Run: headless pygame with SDL's dummy video driver; simulated clock (each Clock.tick advances the game by its frame time, no real sleeping); random seed 0; keys injected as events and as key.get_pressed() state; no mouse input.
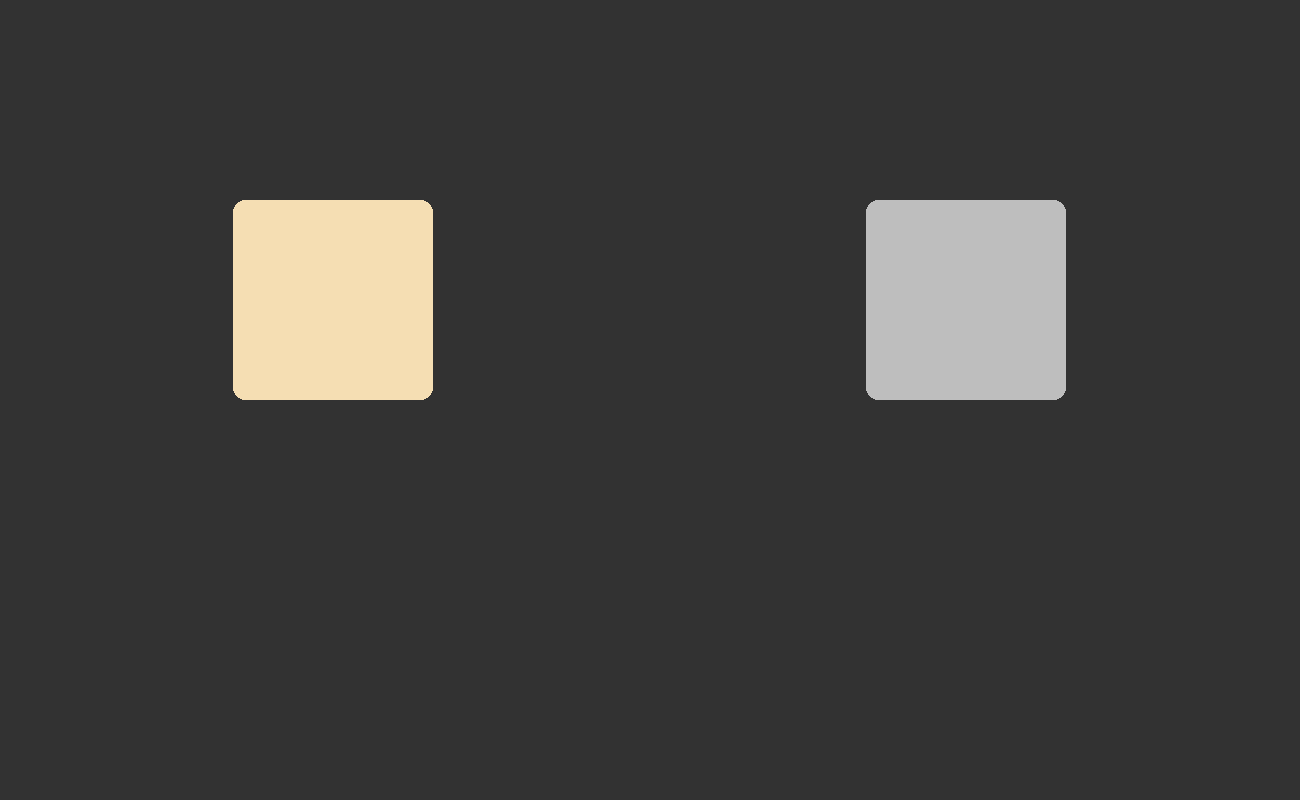
Frame 1 of 4 · flips 1–60 · no input
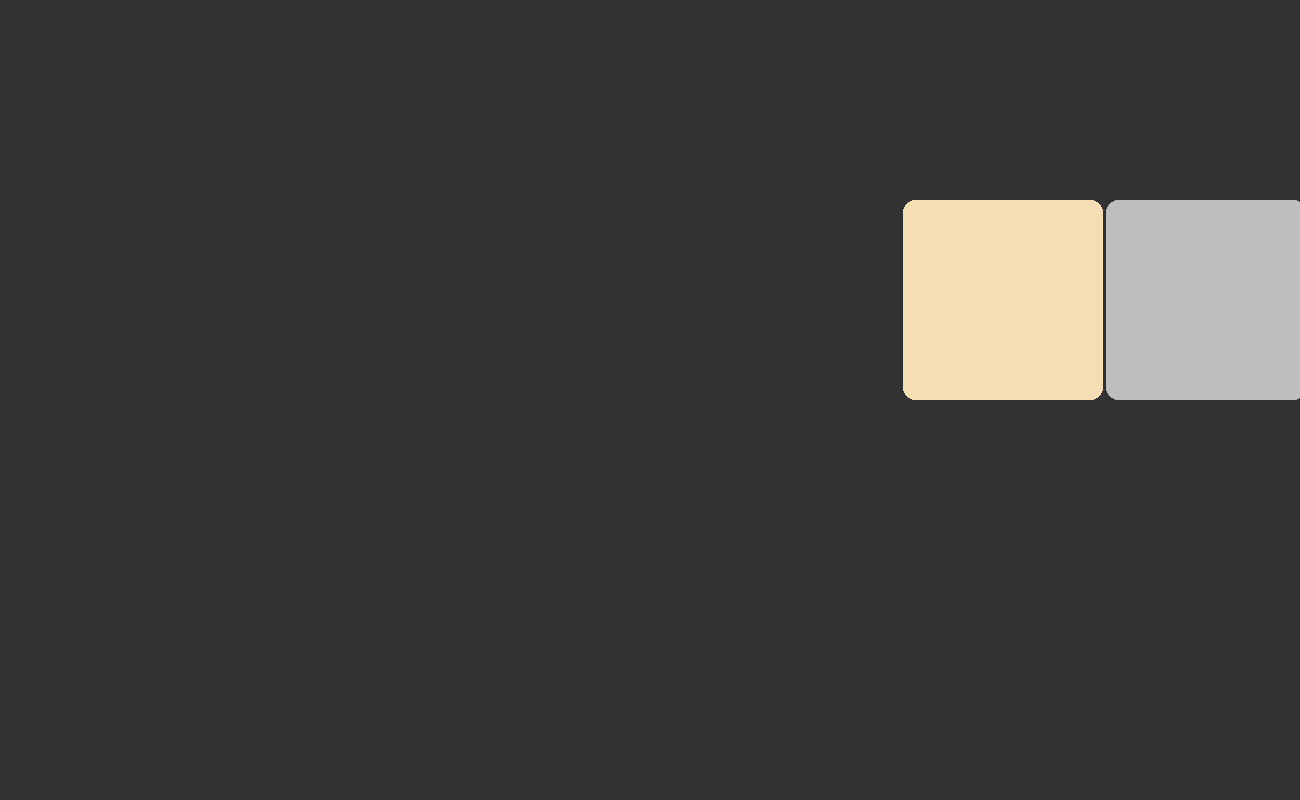
Frame 2 of 4 · flips 61–180 · tapped SPACE, RETURN · held RIGHT (→), D
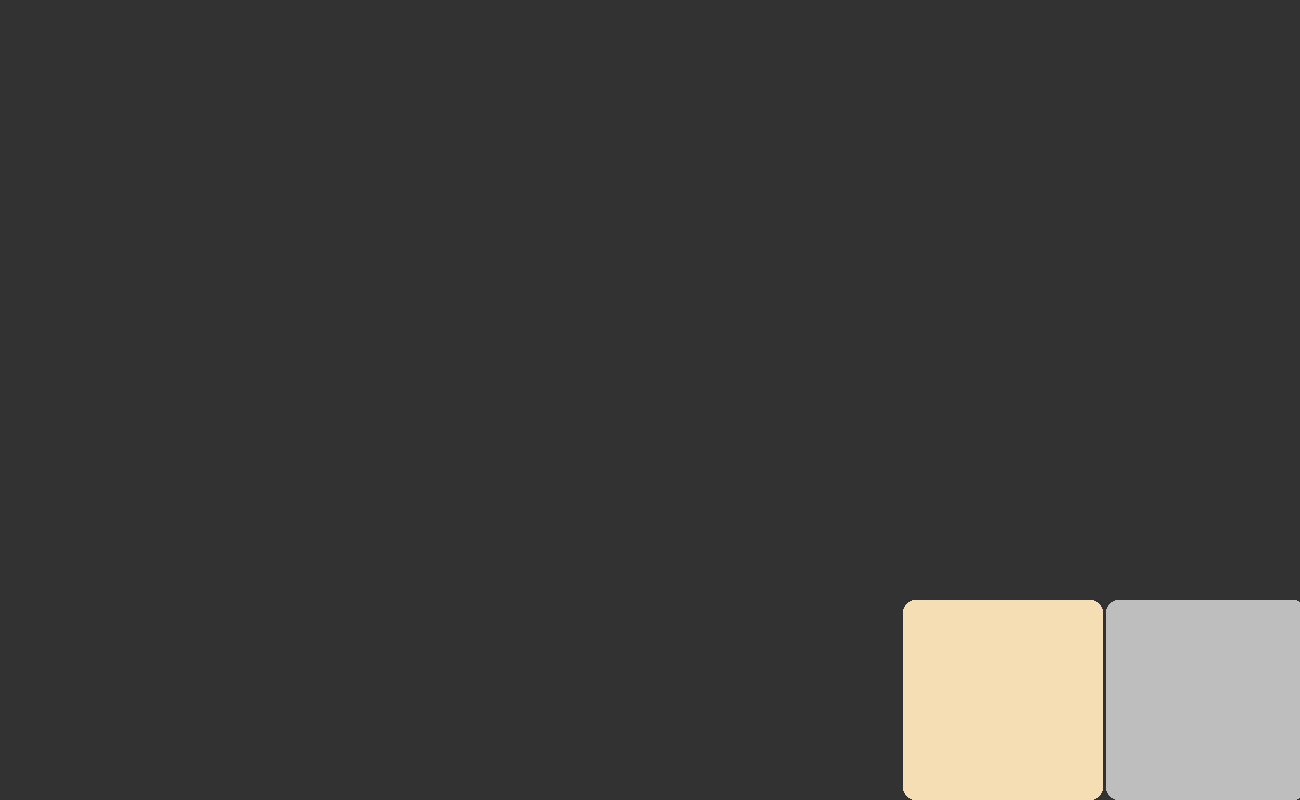
Frame 3 of 4 · flips 181–300 · held DOWN (↓), S
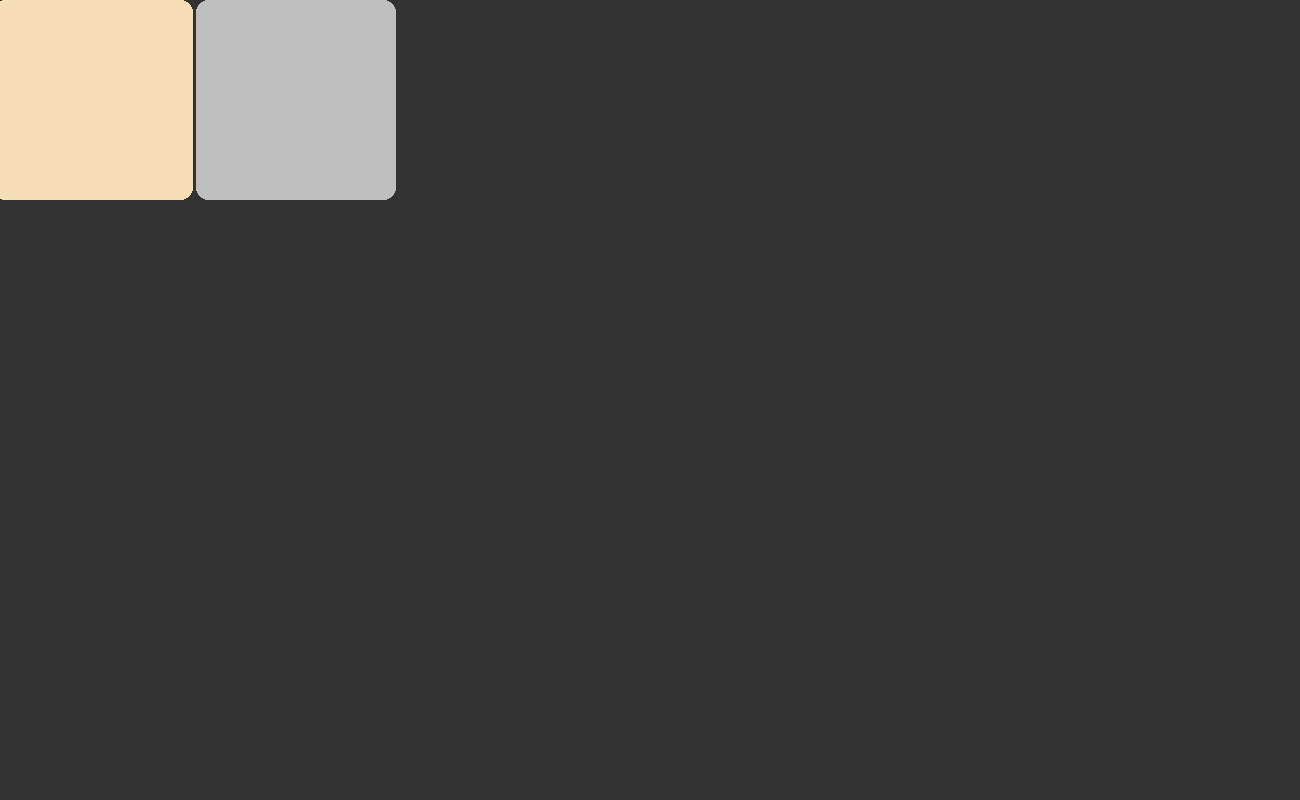
Frame 4 of 4 · flips 301–420 · held LEFT (←), A, UP (↑), W

The pygame program that drew these frames:

"""
We can move two squares, first arrows keys, second `wsad`.
They cannot go out of screen or collide with each other.
"""

import pygame


WIDTH, HEIGHT = 1300, 800
RECT_WIDTH, RECT_HEIGHT = 200, 200
SPEED = 10


class MyRect:
    def __init__(
            self,
            position: tuple[int, int], 
            color: tuple[int, int, int] | str, 
            display: pygame.Surface, 
        ):
        self.rect = pygame.Rect(position[0], position[1], RECT_WIDTH, RECT_HEIGHT)
        self.color = color
        self.display = display
            
    def update(self):
        pygame.draw.rect(self.display, self.color, self.rect, border_radius=12)


class App:
    def __init__(self):
        pygame.init()

        self.display = pygame.display.set_mode((WIDTH, HEIGHT))
        pygame.display.set_caption("Squares Collision")
        self.running = True
        self.clock = pygame.time.Clock()

        self.rect1 = MyRect((WIDTH / 3 - RECT_WIDTH, HEIGHT / 2 - RECT_HEIGHT), "wheat", self.display)
        self.rect2 = MyRect((WIDTH / 3 * 2, HEIGHT / 2 - RECT_HEIGHT), "gray", self.display)
        
        self.run()

    def move(self):
        rect1_x_old = self.rect1.rect.x
        rect1_y_old = self.rect1.rect.y
        rect2_x_old = self.rect2.rect.x
        rect2_y_old = self.rect2.rect.y

        keys = pygame.key.get_pressed()
        # RIGHT Rectangle
        if keys[pygame.K_UP] and self.rect2.rect.y > 0:
            self.rect2.rect.y -= SPEED
        if keys[pygame.K_DOWN] and self.rect2.rect.y + RECT_HEIGHT < HEIGHT:
            self.rect2.rect.y += SPEED
        if keys[pygame.K_LEFT] and self.rect2.rect.x > 0:
            self.rect2.rect.x -= SPEED
        if keys[pygame.K_RIGHT] and self.rect2.rect.x + RECT_WIDTH < WIDTH:
            self.rect2.rect.x += SPEED

        # LEFT Rectangle
        if keys[pygame.K_w] and self.rect1.rect.y > 0: # UP
            self.rect1.rect.y -= SPEED
        if keys[pygame.K_s] and self.rect1.rect.y + RECT_HEIGHT < HEIGHT: # DOWN
            self.rect1.rect.y += SPEED
        if keys[pygame.K_a] and self.rect1.rect.x > 0:  # LEFT
            self.rect1.rect.x -= SPEED
        if keys[pygame.K_d] and self.rect1.rect.x + RECT_WIDTH < WIDTH:  # RIGHT
            self.rect1.rect.x += SPEED
        
        if self.rect1.rect.colliderect(self.rect2.rect):
            self.rect1.rect.x = rect1_x_old
            self.rect1.rect.y = rect1_y_old
            self.rect2.rect.x = rect2_x_old
            self.rect2.rect.y = rect2_y_old

    def update(self):
        self.display.fill((50, 50, 50))
        self.move()

        self.rect1.update()
        self.rect2.update()

        self.clock.tick(60)
        pygame.display.update()

    def run(self):
        while self.running:
            for event in pygame.event.get():
                if event.type == pygame.QUIT:
                    self.running = False
            
            self.update()
        pygame.quit()
    

if __name__ == "__main__":
    app = App()
